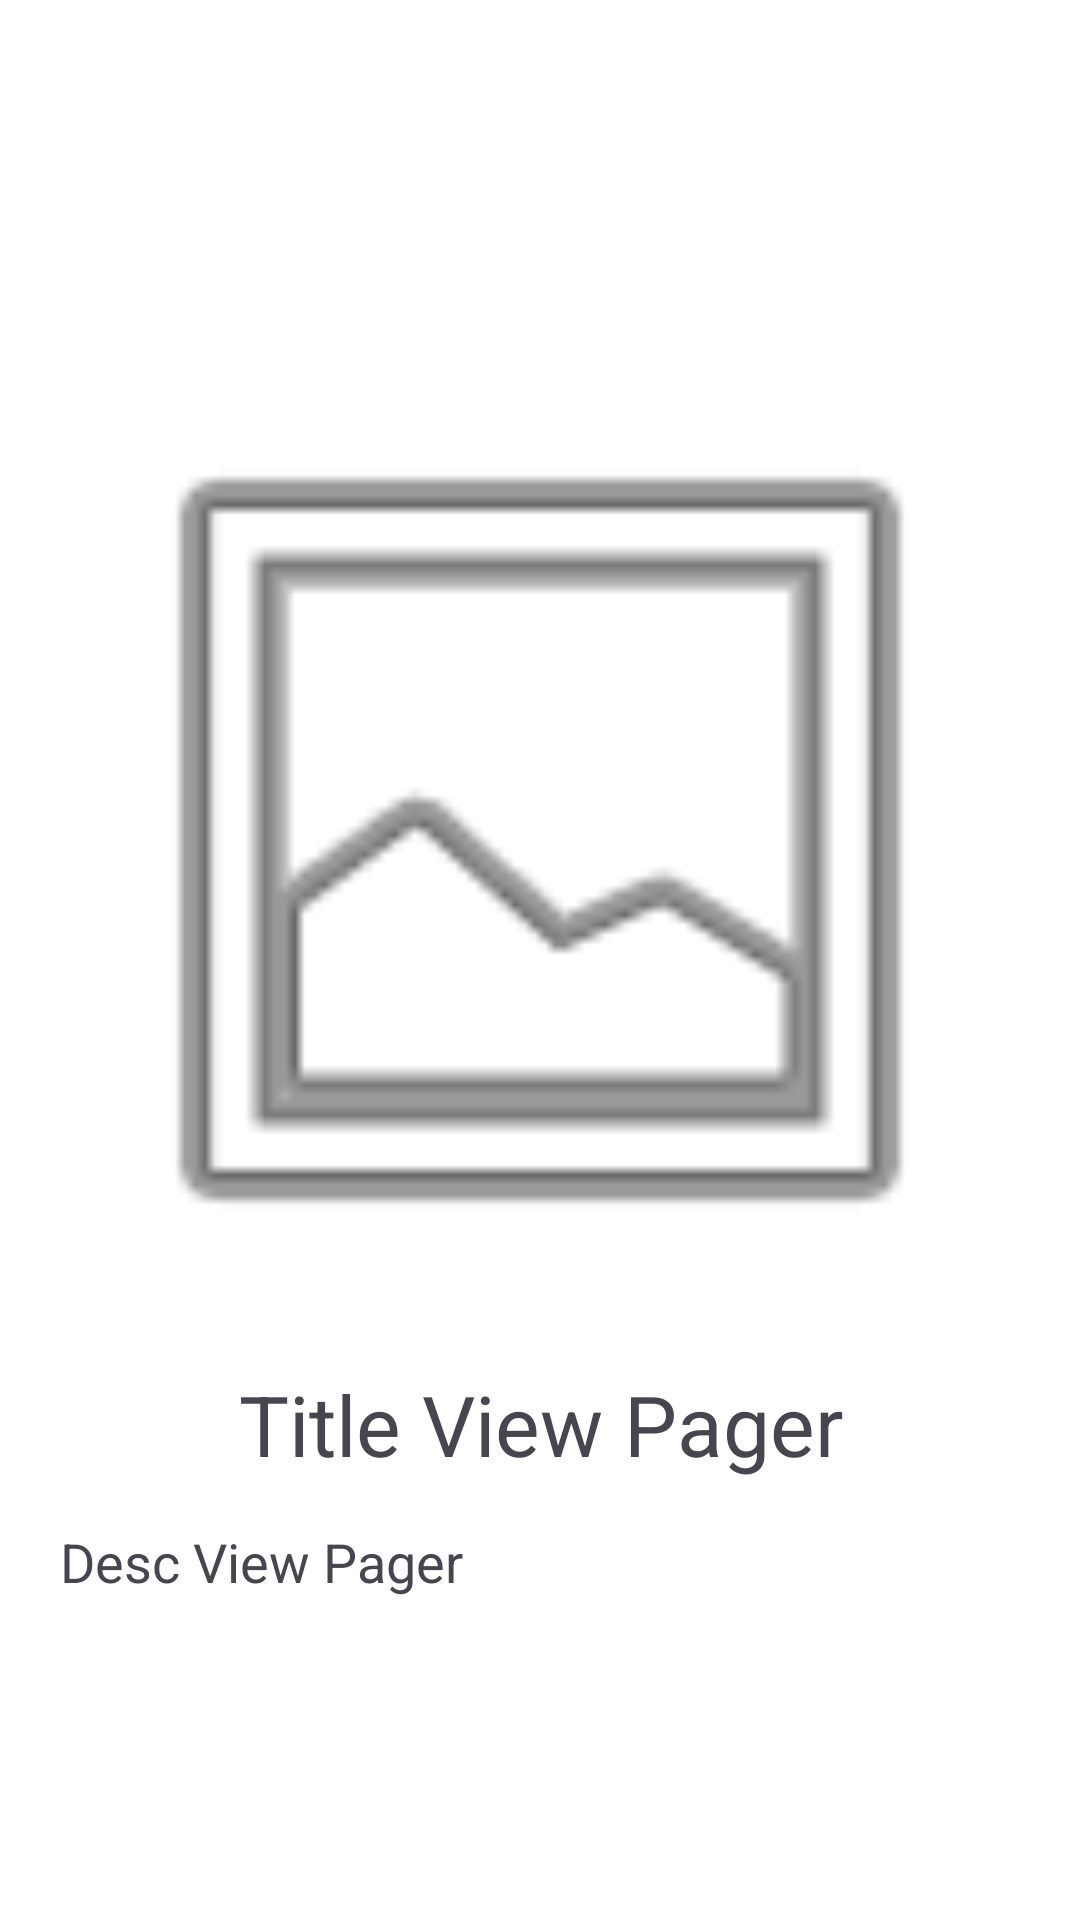

Reconstruct the res/layout file that produces this screen, plus the resources it refers to.
<!-- AndroidManifest.xml: application theme Theme.BlogApp -->
<!-- res/layout/view_page.xml -->
<?xml version="1.0" encoding="utf-8"?>
<LinearLayout xmlns:android="http://schemas.android.com/apk/res/android"
    android:layout_width="match_parent"
    android:layout_height="match_parent"
    android:padding="20dp"
    android:background="@color/colorWhite"
    android:orientation="vertical">

    <ImageView
        android:id="@+id/imgViewPager"
        android:layout_width="match_parent"
        android:layout_height="wrap_content"
        android:adjustViewBounds="true"
        android:src="@android:drawable/ic_menu_gallery"
        android:layout_marginTop="100dp"
        android:layout_marginBottom="16dp"/>

    <TextView
        android:id="@+id/textTitleViewPager"
        android:layout_width="match_parent"
        android:layout_height="wrap_content"
        android:layout_marginBottom="15dp"
        android:gravity="center_horizontal"
        android:text="Title View Pager"
        android:textSize="28sp"/>

    <TextView
        android:id="@+id/textDescViewPager"
        android:layout_width="match_parent"
        android:layout_height="wrap_content"
        android:text="Desc View Pager"
        android:textSize="18sp"/>

</LinearLayout>
<!-- resources referenced by this layout -->
<resources>
  <color name="colorWhite">#FFFFFF</color>
  <style name="Theme.BlogApp" parent="Base.Theme.BlogApp" />
  <style name="Base.Theme.BlogApp" parent="Theme.Material3.Light.NoActionBar">
          
          <item name="colorPrimary">@color/colorPrimary</item>
          <item name="colorSecondary">@color/colorSecondary</item>
          <item name="colorAccent">@color/colorAccent</item>
      </style>
  <color name="colorPrimary">#039BE5</color>
  <color name="colorSecondary">#03A9F4</color>
  <color name="colorAccent">#2196f1</color>
</resources>
